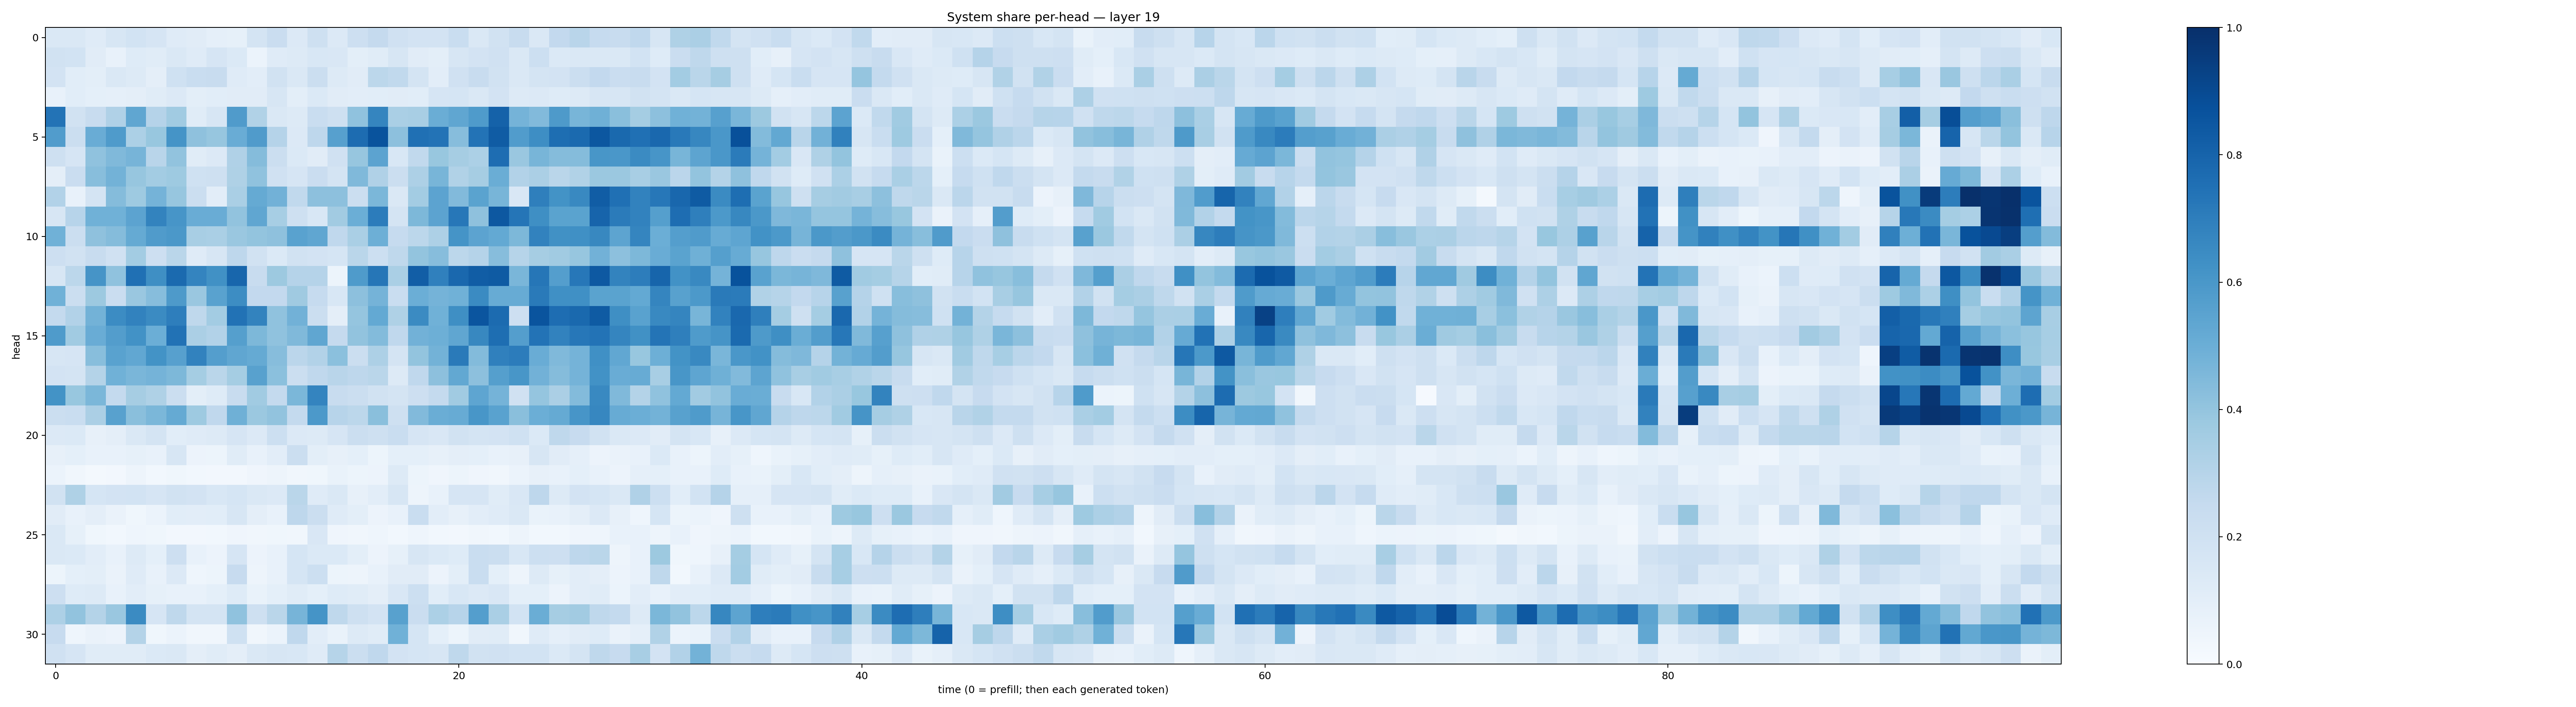

The data file committed next to this chart (first rows):
0.14447124, 0.14143108, 0.11819332, 0.16113171, 0.18424505, 0.16412787, 0.12109145, 0.11297622, 0.0880972, 0.08406615, 0.17392221, 0.22746278, 0.13496877, 0.20653422, 0.13639683, 0.21443589, 0.25108933, 0.19752647, 0.18023396, 0.183228, 0.23172295, 0.14270101, 0.1919997, 0.23578338
0.1876, 0.1873, 0.1119, 0.07658, 0.1214, 0.1142, 0.1452, 0.1202, 0.1642, 0.1377, 0.06144, 0.1182, 0.1304, 0.1532, 0.1523, 0.1015, 0.1151, 0.1607, 0.1132, 0.09779, 0.1606, 0.1816, 0.1974, 0.1424
0.18, 0.1058, 0.09963, 0.1454, 0.126, 0.09756, 0.202, 0.2324, 0.2422, 0.1185, 0.1046, 0.1887, 0.1484, 0.2212, 0.1307, 0.1109, 0.279, 0.2641, 0.174, 0.1025, 0.1963, 0.2374, 0.1889, 0.1425
0.07497, 0.1065, 0.09176, 0.08893, 0.09449, 0.1146, 0.1345, 0.09781, 0.1086, 0.1096, 0.111, 0.157, 0.1014, 0.1403, 0.1115, 0.1051, 0.108, 0.1109, 0.107, 0.1666, 0.1706, 0.1472, 0.1825, 0.1325
0.7394, 0.1943, 0.238, 0.3184, 0.5337, 0.3021, 0.3635, 0.1168, 0.1603, 0.5788, 0.313, 0.1453, 0.127, 0.2333, 0.2077, 0.4065, 0.6711, 0.3364, 0.3437, 0.5033, 0.5341, 0.5829, 0.8066, 0.4753
0.5773, 0.2264, 0.5053, 0.5825, 0.3313, 0.3896, 0.6144, 0.4138, 0.3922, 0.5068, 0.5813, 0.3046, 0.1365, 0.2746, 0.5624, 0.7666, 0.864, 0.4149, 0.7528, 0.7417, 0.4315, 0.7419, 0.8307, 0.5747
0.2043, 0.165, 0.407, 0.4476, 0.4706, 0.2913, 0.4057, 0.114, 0.1356, 0.319, 0.4368, 0.2254, 0.1392, 0.1124, 0.198, 0.3907, 0.5465, 0.1548, 0.2626, 0.3879, 0.349, 0.3299, 0.762, 0.385
0.09498, 0.228, 0.4268, 0.4802, 0.3907, 0.3584, 0.3746, 0.1999, 0.2037, 0.323, 0.4088, 0.1962, 0.1649, 0.2281, 0.1786, 0.4476, 0.3172, 0.2195, 0.3257, 0.4674, 0.3147, 0.3512, 0.5032, 0.3116
0.311, 0.0781, 0.1733, 0.4342, 0.3736, 0.4743, 0.3912, 0.2201, 0.1048, 0.3388, 0.5183, 0.4809, 0.2631, 0.4179, 0.4143, 0.2226, 0.4599, 0.141, 0.3559, 0.5458, 0.4434, 0.5474, 0.4651, 0.1512
0.1602, 0.2937, 0.4847, 0.487, 0.5464, 0.6789, 0.6064, 0.5064, 0.5047, 0.4048, 0.5343, 0.3468, 0.2069, 0.154, 0.3612, 0.4975, 0.7054, 0.1757, 0.4568, 0.5463, 0.7265, 0.4132, 0.847, 0.7326
0.4857, 0.2248, 0.4117, 0.4342, 0.5158, 0.5817, 0.5954, 0.3399, 0.3389, 0.3829, 0.4002, 0.4138, 0.5516, 0.5351, 0.2663, 0.3382, 0.4948, 0.248, 0.2786, 0.3271, 0.616, 0.5431, 0.5207, 0.4541
0.2138, 0.1947, 0.2369, 0.1974, 0.3562, 0.2143, 0.2884, 0.1201, 0.1587, 0.2739, 0.1875, 0.1404, 0.1915, 0.1813, 0.1687, 0.2881, 0.2149, 0.2731, 0.4021, 0.4303, 0.2779, 0.3032, 0.4317, 0.2989
0.1607, 0.2804, 0.6128, 0.407, 0.7528, 0.6352, 0.7739, 0.6725, 0.6287, 0.7897, 0.2411, 0.3787, 0.3036, 0.3015, 0.05432, 0.5822, 0.7268, 0.3382, 0.8213, 0.6906, 0.784, 0.8252, 0.8332, 0.4618
0.4846, 0.2229, 0.3755, 0.2304, 0.3865, 0.4326, 0.5861, 0.3854, 0.554, 0.6422, 0.2599, 0.2585, 0.3686, 0.2467, 0.1544, 0.4179, 0.4739, 0.234, 0.4964, 0.4735, 0.4867, 0.6519, 0.509, 0.5088
0.256, 0.3103, 0.48, 0.646, 0.6802, 0.6509, 0.6979, 0.2712, 0.3563, 0.7439, 0.677, 0.4082, 0.4816, 0.2241, 0.0954, 0.3983, 0.5208, 0.3216, 0.649, 0.4874, 0.6364, 0.8591, 0.7729, 0.2144
0.5858, 0.364, 0.5046, 0.5741, 0.6221, 0.4982, 0.744, 0.334, 0.3103, 0.5634, 0.4544, 0.4092, 0.4492, 0.5331, 0.2502, 0.4052, 0.4395, 0.2683, 0.4811, 0.496, 0.5349, 0.6617, 0.7615, 0.5703
0.164, 0.1675, 0.4287, 0.5542, 0.5286, 0.6204, 0.5603, 0.6802, 0.5665, 0.5346, 0.5172, 0.4305, 0.2827, 0.3107, 0.4183, 0.2253, 0.3255, 0.1738, 0.4005, 0.4775, 0.7124, 0.4392, 0.6888, 0.7035
0.1828, 0.1782, 0.3049, 0.488, 0.4644, 0.4755, 0.4557, 0.354, 0.2855, 0.3538, 0.5585, 0.4199, 0.226, 0.2657, 0.2904, 0.2748, 0.2887, 0.1277, 0.2695, 0.4158, 0.5271, 0.4152, 0.5645, 0.6037
0.6177, 0.3884, 0.4606, 0.2552, 0.3504, 0.3223, 0.2205, 0.09963, 0.1227, 0.2369, 0.3659, 0.255, 0.4609, 0.6725, 0.2374, 0.2194, 0.1949, 0.1762, 0.213, 0.2571, 0.3638, 0.5371, 0.4764, 0.1958
0.2244, 0.2325, 0.3351, 0.5554, 0.4235, 0.4585, 0.5176, 0.3727, 0.2694, 0.4905, 0.3824, 0.4034, 0.2577, 0.5902, 0.2959, 0.2804, 0.4227, 0.2054, 0.4441, 0.5011, 0.5115, 0.6021, 0.5543, 0.4254
0.1338, 0.1385, 0.07972, 0.09564, 0.1461, 0.1748, 0.1077, 0.1194, 0.1288, 0.1663, 0.1331, 0.2157, 0.133, 0.1312, 0.1678, 0.2257, 0.2049, 0.2328, 0.1675, 0.1516, 0.1905, 0.1768, 0.1829, 0.2012
0.0802, 0.09076, 0.07114, 0.07097, 0.08328, 0.0747, 0.164, 0.05752, 0.05339, 0.1134, 0.0767, 0.1042, 0.2225, 0.09987, 0.08077, 0.09029, 0.05389, 0.09222, 0.09071, 0.07864, 0.09748, 0.09199, 0.0751, 0.07844
0.05943, 0.03394, 0.02203, 0.02668, 0.04863, 0.03075, 0.0355, 0.02784, 0.02555, 0.02623, 0.04075, 0.05027, 0.03223, 0.03562, 0.06888, 0.05467, 0.05814, 0.1271, 0.05183, 0.04253, 0.05469, 0.04168, 0.03142, 0.05954
0.1925, 0.3233, 0.1705, 0.1817, 0.1844, 0.1679, 0.1937, 0.1799, 0.1537, 0.1692, 0.1453, 0.1358, 0.2869, 0.1174, 0.142, 0.07853, 0.1031, 0.1625, 0.04859, 0.07136, 0.1661, 0.1653, 0.1139, 0.1501
0.1099, 0.07178, 0.09488, 0.06275, 0.03597, 0.05922, 0.108, 0.1021, 0.1068, 0.164, 0.0939, 0.07656, 0.2753, 0.2203, 0.1183, 0.1014, 0.05639, 0.07261, 0.2308, 0.1028, 0.07992, 0.1027, 0.1197, 0.1422
0.1441, 0.08236, 0.03883, 0.03021, 0.04419, 0.03557, 0.02586, 0.02636, 0.03048, 0.04265, 0.03133, 0.03635, 0.03475, 0.1493, 0.03971, 0.03345, 0.04344, 0.02912, 0.04311, 0.02916, 0.0259, 0.03403, 0.03068, 0.04878
0.148, 0.1378, 0.103, 0.07639, 0.1318, 0.09101, 0.2142, 0.07706, 0.05624, 0.1641, 0.05649, 0.07203, 0.1697, 0.1377, 0.1379, 0.0997, 0.05843, 0.08335, 0.1598, 0.1372, 0.1239, 0.2308, 0.2214, 0.1544
0.05316, 0.09306, 0.09843, 0.063, 0.1195, 0.07587, 0.1329, 0.04309, 0.05252, 0.2438, 0.05051, 0.07771, 0.1689, 0.2166, 0.05458, 0.04746, 0.07128, 0.1104, 0.1102, 0.05664, 0.1002, 0.2337, 0.09343, 0.05058
0.214, 0.124, 0.1255, 0.07069, 0.1054, 0.08467, 0.07128, 0.07775, 0.09101, 0.1241, 0.06802, 0.09061, 0.1167, 0.09325, 0.1226, 0.1146, 0.09383, 0.1508, 0.2174, 0.1056, 0.1529, 0.1346, 0.1489, 0.0902
0.3263, 0.4048, 0.3069, 0.3862, 0.6518, 0.1673, 0.2712, 0.1775, 0.1748, 0.407, 0.2047, 0.2861, 0.4688, 0.6159, 0.2703, 0.2074, 0.1828, 0.5575, 0.2274, 0.3283, 0.293, 0.5674, 0.3376, 0.1873
0.2436, 0.04394, 0.06286, 0.05496, 0.3058, 0.03573, 0.05925, 0.0325, 0.03235, 0.2024, 0.03236, 0.06016, 0.2682, 0.1032, 0.06687, 0.1284, 0.1133, 0.487, 0.171, 0.09261, 0.05443, 0.1113, 0.1146, 0.03323
0.1981, 0.1651, 0.1161, 0.1142, 0.1143, 0.1391, 0.1442, 0.09548, 0.1154, 0.09484, 0.1434, 0.1575, 0.1532, 0.1186, 0.2983, 0.2232, 0.2682, 0.1817, 0.1704, 0.1567, 0.2697, 0.1944, 0.1989, 0.1841
